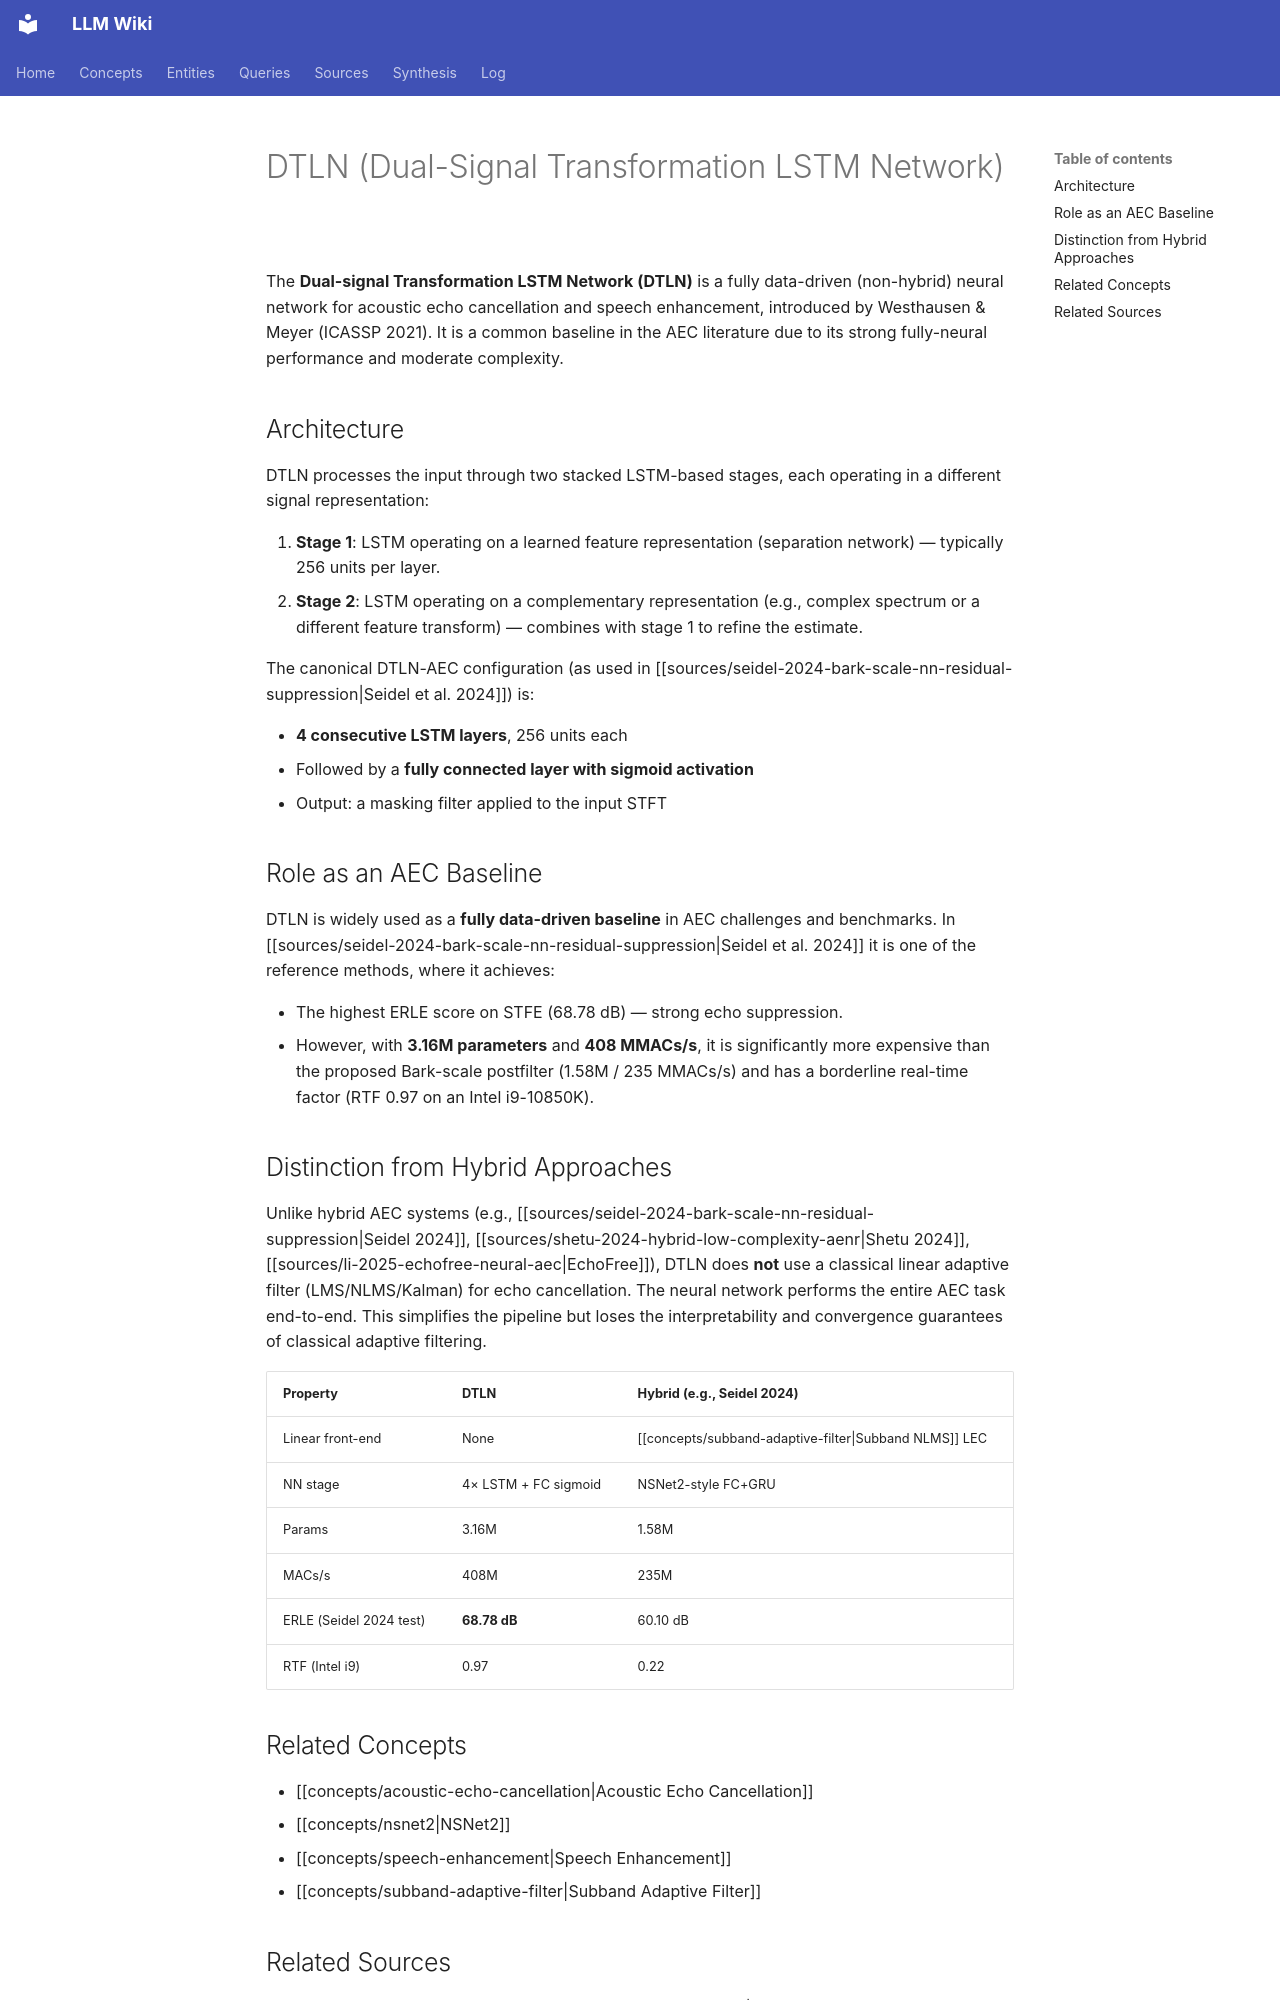

repository: proudzhu/llm-wiki · page: concepts/dtln.html · generator: mkdocs

---
type: concept
created: 2026-07-17
updated: 2026-11-22
sources:
  - raw/papers/dang-2022-dpt-fsnet/full-text.md
  - raw/papers/seidel-2024-bark-scale-nn-residual-suppression/full-text.md
tags:
  - speech-enhancement
  - acoustic-echo-cancellation
  - deep-learning
  - neural-network-architecture
  - real-time
---

# DTLN (Dual-Signal Transformation LSTM Network)

The **Dual-signal Transformation LSTM Network (DTLN)** is a fully data-driven (non-hybrid) neural network for acoustic echo cancellation and speech enhancement, introduced by Westhausen & Meyer (ICASSP 2021). It is a common baseline in the AEC literature due to its strong fully-neural performance and moderate complexity.

## Architecture

DTLN processes the input through two stacked LSTM-based stages, each operating in a different signal representation:

1. **Stage 1**: LSTM operating on a learned feature representation (separation network) — typically 256 units per layer.
2. **Stage 2**: LSTM operating on a complementary representation (e.g., complex spectrum or a different feature transform) — combines with stage 1 to refine the estimate.

The canonical DTLN-AEC configuration (as used in [[sources/seidel-2024-bark-scale-nn-residual-suppression\|Seidel et al. 2024]]) is:

- **4 consecutive LSTM layers**, 256 units each
- Followed by a **fully connected layer with sigmoid activation**
- Output: a masking filter applied to the input STFT

## Role as an AEC Baseline

DTLN is widely used as a **fully data-driven baseline** in AEC challenges and benchmarks. In [[sources/seidel-2024-bark-scale-nn-residual-suppression\|Seidel et al. 2024]] it is one of the reference methods, where it achieves:

- The highest ERLE score on STFE (68.78 dB) — strong echo suppression.
- However, with **3.16M parameters** and **408 MMACs/s**, it is significantly more expensive than the proposed Bark-scale postfilter (1.58M / 235 MMACs/s) and has a borderline real-time factor (RTF 0.97 on an Intel i9-10850K).

## Distinction from Hybrid Approaches

Unlike hybrid AEC systems (e.g., [[sources/seidel-2024-bark-scale-nn-residual-suppression\|Seidel 2024]], [[sources/shetu-2024-hybrid-low-complexity-aenr\|Shetu 2024]], [[sources/li-2025-echofree-neural-aec\|EchoFree]]), DTLN does **not** use a classical linear adaptive filter (LMS/NLMS/Kalman) for echo cancellation. The neural network performs the entire AEC task end-to-end. This simplifies the pipeline but loses the interpretability and convergence guarantees of classical adaptive filtering.

| Property | DTLN | Hybrid (e.g., Seidel 2024) |
|----------|------|---------------------------|
| Linear front-end | None | [[concepts/subband-adaptive-filter\|Subband NLMS]] LEC |
| NN stage | 4× LSTM + FC sigmoid | NSNet2-style FC+GRU |
| Params | 3.16M | 1.58M |
| MACs/s | 408M | 235M |
| ERLE (Seidel 2024 test) | **68.78 dB** | 60.10 dB |
| RTF (Intel i9) | 0.97 | 0.22 |

## Related Concepts

- [[concepts/acoustic-echo-cancellation\|Acoustic Echo Cancellation]]
- [[concepts/nsnet2\|NSNet2]]
- [[concepts/speech-enhancement\|Speech Enhancement]]
- [[concepts/subband-adaptive-filter\|Subband Adaptive Filter]]
